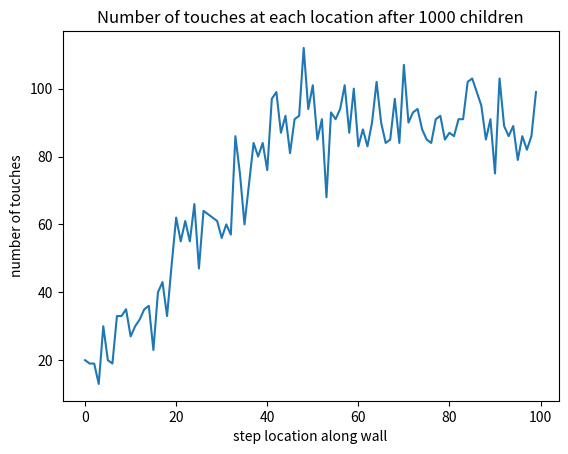

Here is the Python script that generated this plot:
# Solve compartmental model of PFAS pollutants in 3 Lakes

# Import needed modules
from scipy.integrate import solve_ivp
import math
import numpy as np

# Define the derivatives function
def derivs(t, vals, p, q, r, s):
    A, B, C = vals
    dAdt = p - q*A + s*C 
    dBdt = q*A - r*B
    dCdt = r*B - s*C
    return dAdt, dBdt, dCdt

# Solve the system

# Initial conditions
A0 = 10
B0 = 10
C0 = 10
ICs = [A0, B0, C0] # initial amounts in pounds

# time array
t_start = 0
t_end = 2880
t = np.arange(t_start, t_end, 1.0)  # Time in minutes

# Model parameters
p = 0.125
q, r, s = 0.01, 0.001, 0.001

# Call solve_ivp()
sol = solve_ivp(derivs, (t_start,t_end), ICs, t_eval=t, args=(p,q,r,s))

# Unpack the solution
A = sol.y[0,:]
B = sol.y[1,:]
C = sol.y[2,:]

# Put your pseudocode and code here for plotting


# Put your pseudocode and  code here


# Agent Based Model of touches on a aquarium wall

import numpy as np
import random
import matplotlib.pyplot as plt
%matplotlib inline

num_steps_along_wall =100

wall = np.zeros(num_steps_along_wall)  # 100 step long wall, to record number of touches

number_children = 1000
for child in range(number_children):
    next_touch = random.randint(0,np.round(num_steps_along_wall/2)) # location where first touch occurs in first half of hall way
    while next_touch<num_steps_along_wall:
        wall[next_touch]+=1
        next_touch = next_touch+random.randint(2,20)  # location of next touch is 2 to 20 steps from current location
            
plt.plot(wall)
plt.xlabel('step location along wall')
plt.ylabel('number of touches')
plt.title('Number of touches at each location after '+str(child+1)+ ' children')


# Put your answer here (does not necessarily need more code, up to you)
